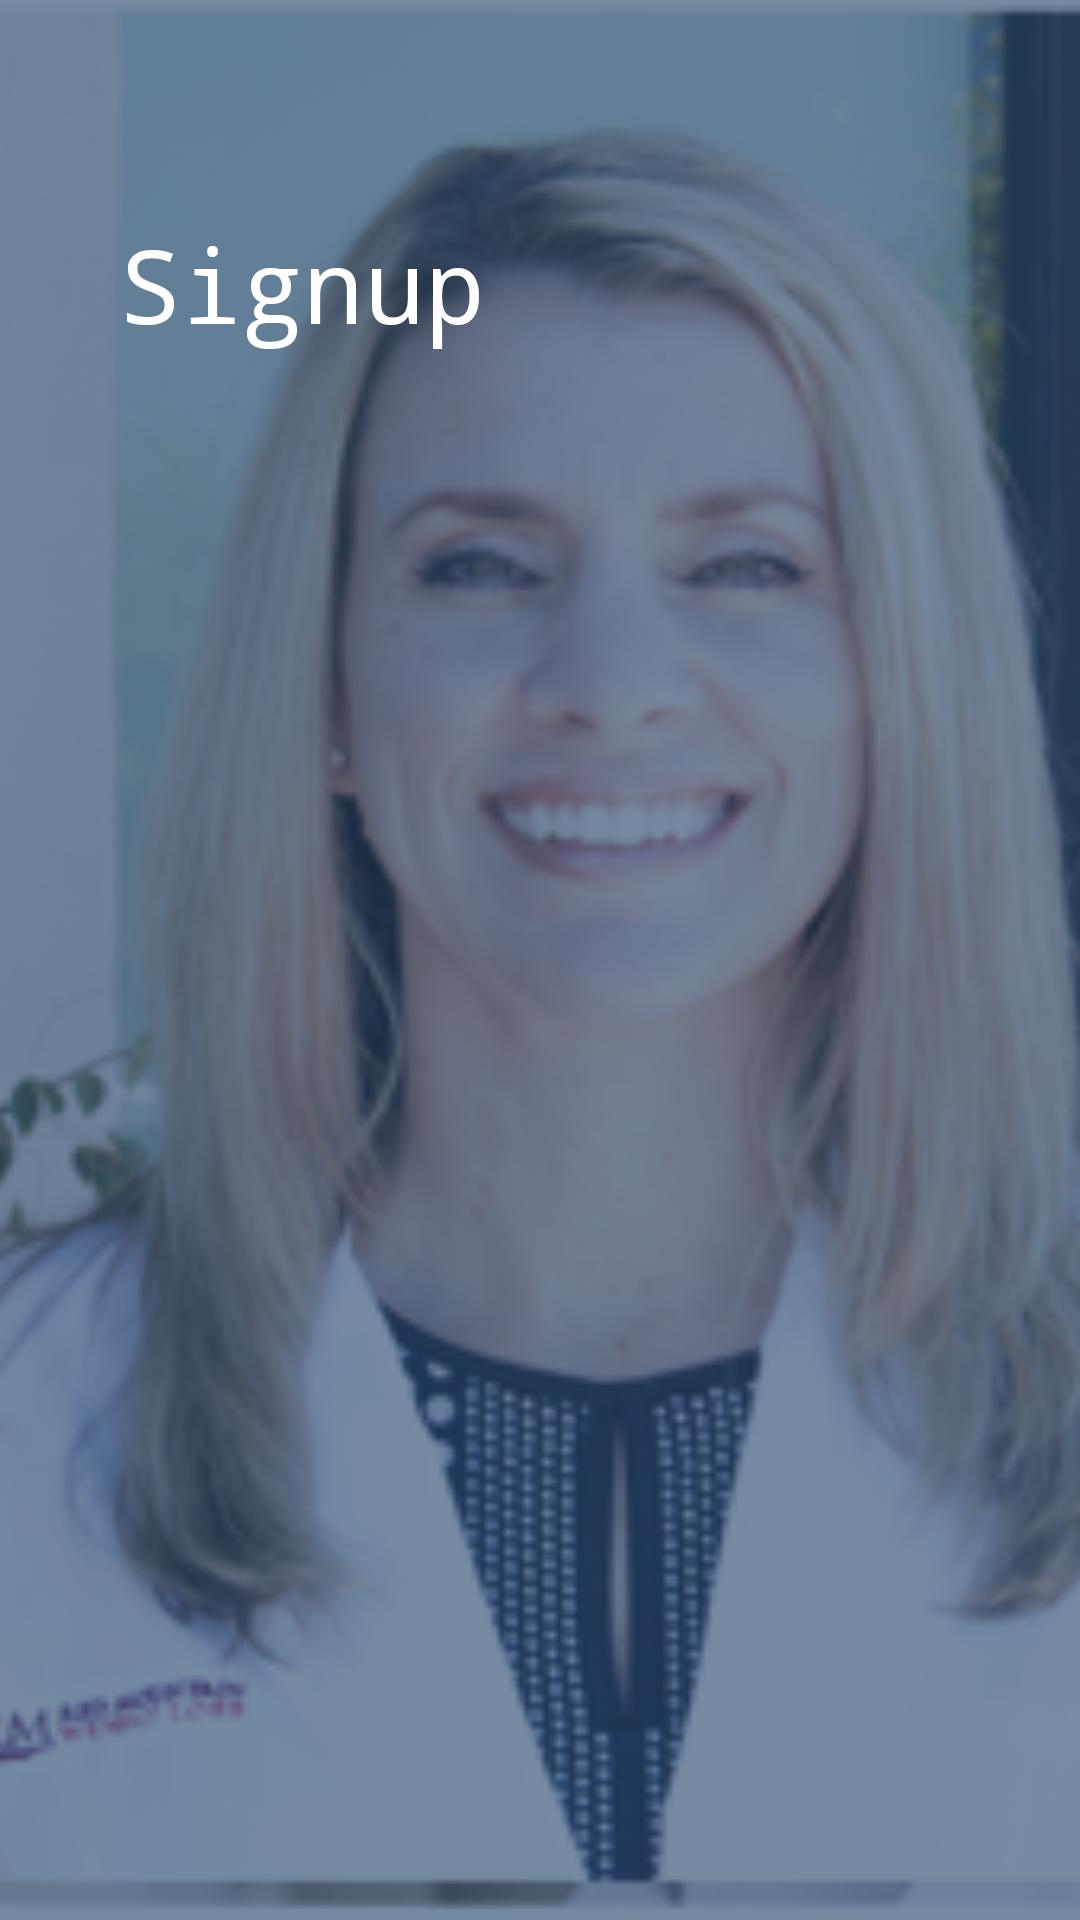

Reconstruct the res/layout file that produces this screen, plus the resources it refers to.
<!-- AndroidManifest.xml: application theme AppTheme -->
<!-- res/layout/sig.xml -->
<?xml version="1.0" encoding="utf-8"?>
<RelativeLayout
    xmlns:android="http://schemas.android.com/apk/res/android" android:layout_width="match_parent"
    android:layout_height="match_parent">
    <ImageView
        android:id="@+id/imageView2"
        android:layout_width="match_parent"
        android:layout_height="match_parent"
        android:scaleType="centerCrop"
       android:src="@drawable/dd" />


    <ImageView
        android:layout_width="match_parent"
        android:layout_height="match_parent"
        android:src="@drawable/darkshade" />

    <LinearLayout
        android:layout_width="match_parent"
        android:layout_height="match_parent"
        android:orientation="vertical">

        <ImageButton
            android:id="@+id/back"
            android:layout_width="wrap_content"
            android:layout_height="wrap_content"
            android:layout_marginStart="16dp"
            android:layout_marginTop="40dp"
            android:background="@drawable/arrow"
           />

        <TextView
            android:id="@+id/signup"
            android:layout_width="wrap_content"
            android:layout_height="wrap_content"
            android:layout_marginStart="40dp"
            android:layout_marginTop="32dp"
            android:text="Signup"
            android:textColor="#ffffff"
            android:textSize="34sp"
            android:typeface="monospace"
            />




    </LinearLayout>

</RelativeLayout>
<!-- resources referenced by this layout -->
<resources>
  <!-- drawable darkshade (drawable) -->
  <?xml version="1.0" encoding="utf-8"?>
  <shape xmlns:android="http://schemas.android.com/apk/res/android"
      android:shape="rectangle">
  
  
  
      <solid
          android:color="#991d3e64"/>
  
  </shape>
  <!-- drawable dd: png bitmap (drawable, 101505 bytes) -->
  <style name="AppTheme" parent="Theme.AppCompat.Light.NoActionBar">
          
          <item name="colorPrimary">@color/colorPrimary</item>
          <item name="colorPrimaryDark">@color/colorPrimaryDark</item>
          <item name="colorAccent">@color/colorAccent</item>
          <item name="drawerArrowStyle">@style/MaterialDrawer.DrawerArrowStyle</item>
      </style>
  <color name="colorPrimary">#46688E</color>
  <color name="colorPrimaryDark">#edecec</color>
  <color name="colorAccent">#46688E</color>
  <style name="MaterialDrawer.DrawerArrowStyle" parent="Widget.AppCompat.DrawerArrowToggle">
  
          <item name="spinBars">false</item>
          <item name="color">@android:color/white</item>
  
      </style>
</resources>
